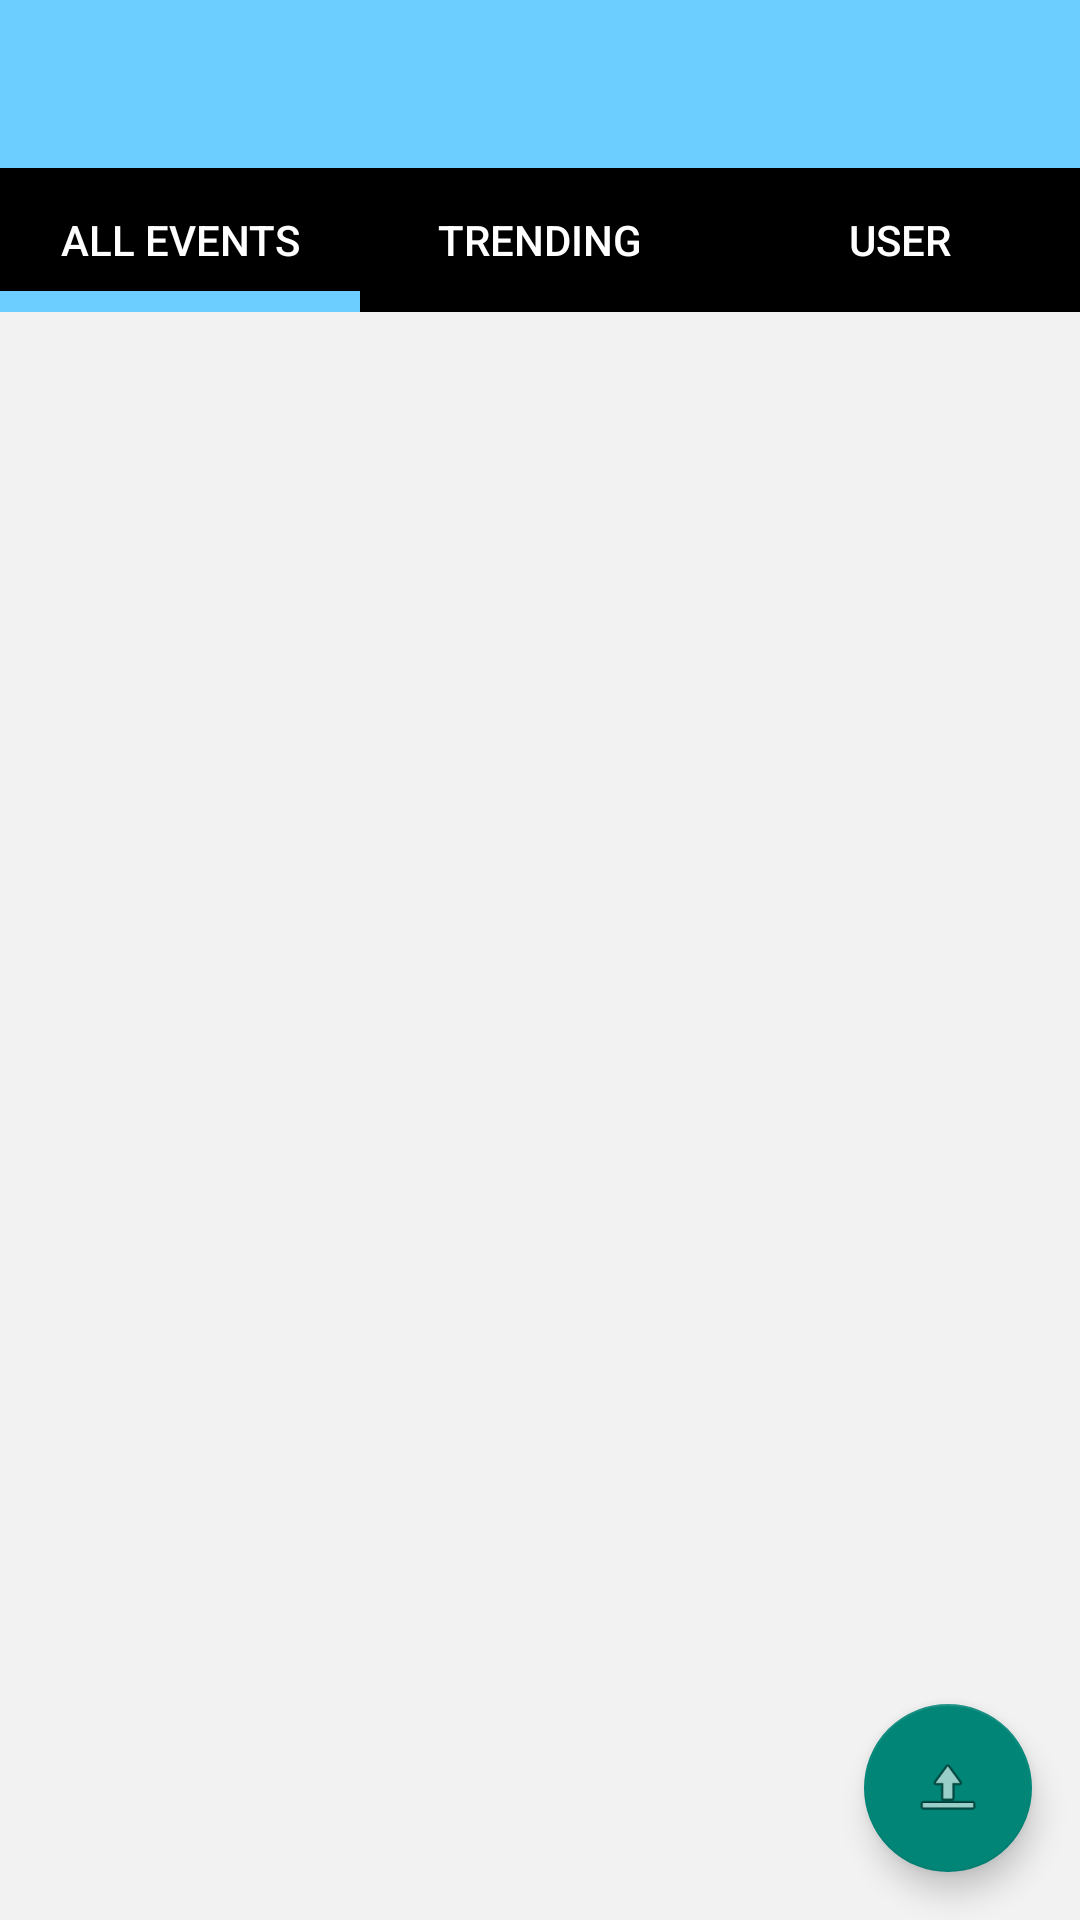

Layout XML and referenced resources for this Android screen:
<!-- AndroidManifest.xml: application theme Theme.AppCompat.Light.NoActionBar -->
<!-- res/layout/app_bar_homepage.xml -->
<?xml version="1.0" encoding="utf-8"?>
<RelativeLayout xmlns:android="http://schemas.android.com/apk/res/android"
    xmlns:app="http://schemas.android.com/apk/res-auto"
    xmlns:tools="http://schemas.android.com/tools"
    android:layout_width="match_parent"
    android:layout_height="match_parent"
    android:fitsSystemWindows="true"
    android:orientation="vertical"
    android:background="@android:color/background_dark"
    tools:context="semproject.nevent.HomePage">

    <android.support.v7.widget.Toolbar
        android:id="@+id/toolbar"
        android:layout_width="match_parent"
        android:layout_height="?attr/actionBarSize"
        android:background="#6cceff"
        app:popupTheme="@style/PopupOverlay"
            android:elevation="14dp" />

    <LinearLayout
    android:layout_width="match_parent"
    android:layout_height="wrap_content"
    android:id="@+id/buttons"
        android:layout_below="@+id/toolbar"
        android:layout_alignParentLeft="true"
        android:layout_alignParentStart="true">


    <Button
        android:text="All Events"
        android:textColor="@android:color/background_light"
        android:layout_width="0sp"
        android:layout_weight="1"
        android:layout_height="wrap_content"
        android:id="@+id/button4"
        android:layout_below="@+id/toolbar"
        android:background="@drawable/shape3"
        android:onClick="recent"/>


    <Button
        android:text="Trending"
        android:textColor="@android:color/background_light"
        android:layout_width="0sp"
        android:layout_weight="1"
        android:layout_height="wrap_content"
        android:id="@+id/button5"
        android:background="@android:color/background_dark"
        android:layout_below="@+id/toolbar"
        android:onClick="trending"/>

    <Button
        android:text="User"
        android:textColor="@android:color/background_light"
        android:layout_width="0sp"
        android:layout_weight="1"
        android:layout_height="wrap_content"
        android:id="@+id/user_button"
        android:background="@android:color/background_dark"
        android:onClick="userdetails"/>

    </LinearLayout>

    <FrameLayout
        android:background="@drawable/side_nav_bar"
        android:id="@+id/fragment_container"
        android:layout_width="match_parent"
        android:layout_height="match_parent"
        android:layout_marginTop="0dp"
        android:layout_below="@+id/buttons">

        <android.support.design.widget.FloatingActionButton
            android:id="@+id/fabButton"
            android:layout_margin="16dp"
            android:layout_width="wrap_content"
            android:layout_height="wrap_content"
            android:layout_gravity="bottom|end"
            android:onClick="addevents"
            app:srcCompat="@android:drawable/ic_menu_upload"/>
    </FrameLayout>
</RelativeLayout>
<!-- resources referenced by this layout -->
<resources>
  <!-- drawable shape3 (drawable) -->
  <?xml version="1.0" encoding="utf-8"?>
  <layer-list xmlns:android="http://schemas.android.com/apk/res/android">
      
      <item android:top="-7dp"  android:right="-7dp" android:left="-7dp" >
          <shape>
              <solid android:color="#000000"/>
              <stroke android:width="7dp" android:color="#6cceff" />
          </shape>
      </item>
  
  </layer-list>
  <!-- drawable side_nav_bar (drawable) -->
  <shape xmlns:android="http://schemas.android.com/apk/res/android"
      android:shape="rectangle">
      <gradient
          android:angle="90"
          android:centerColor="#f2f2f2"
          android:endColor="#f2f2f2"
          android:startColor= "#f2f2f2"
          android:type="linear" />
  </shape>
  <style name="PopupOverlay" parent="ThemeOverlay.AppCompat.Light" />
</resources>
